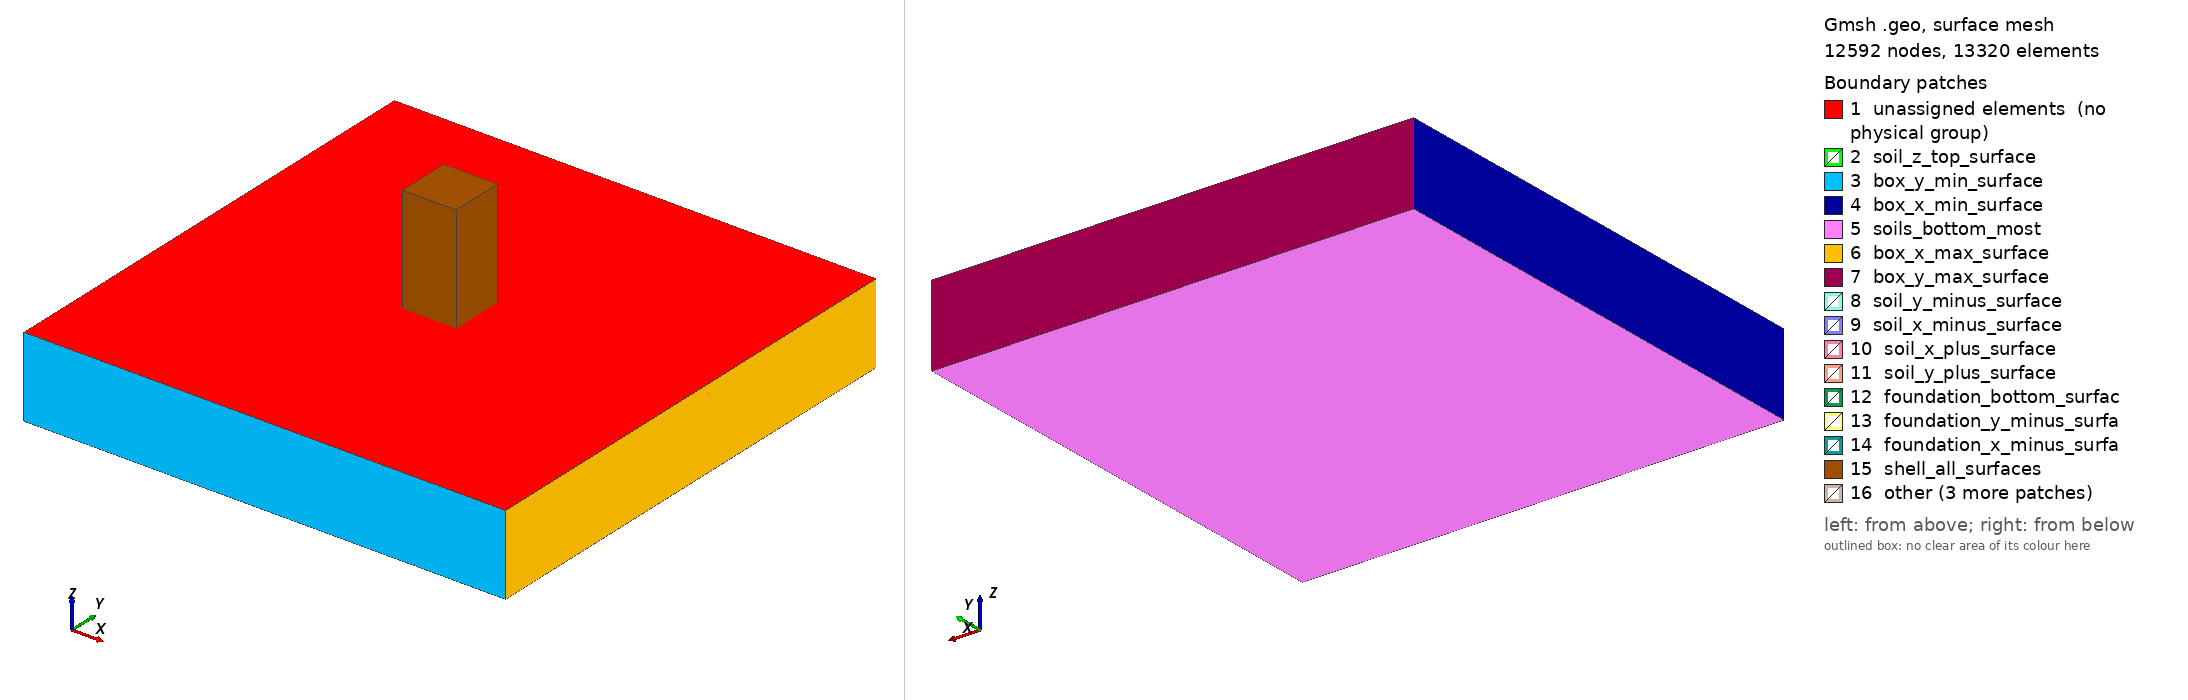

Gmsh geometry script, surface-meshed: 12592 nodes, 13320 surface elements. Boundary patches (legend numbers): 1 unassigned elements (no physical group), 2 soil_z_top_surface, 3 box_y_min_surface, 4 box_x_min_surface, 5 soils_bottom_most, 6 box_x_max_surface, 7 box_y_max_surface, 8 soil_y_minus_surface, 9 soil_x_minus_surface, 10 soil_x_plus_surface, 11 soil_y_plus_surface, 12 foundation_bottom_surfac, 13 foundation_y_minus_surfa, 14 foundation_x_minus_surfa, 15 shell_all_surfaces, 16 other. Left view from above one corner, right view from below the opposite corner. Legend entries are the model's physical surfaces; 'unassigned elements' are surfaces in no physical group. The drawing asked Gmsh for element sizes between 1% and 20% of the model's largest extent; the script's own settings can give other sizes.

=== shell_structure_DRM3D.geo (drawn) ===
//****************************************************************
// Real-ESSI Short Course 
// 		Day 2: Motions
// Model Component: Soil-Foundation
//****************************************************************

//****************************************************************
// Predefined Parameters
//****************************************************************
mesh_size = 5;
width_of_out_foundation = mesh_size; 

height_of_structure = 60 ;
sub_height = 20;

depth_of_foundation = 5 ;
raw_width_of_structure = 30 ;
width_of_structure = raw_width_of_structure + 2 * width_of_out_foundation ;
depth_of_soil = 40;
width_of_field = width_of_structure * 3 - width_of_out_foundation ;


Ox = 0;
Oy = 0;
Oz = -depth_of_foundation;

epsilon = 0 ;
//epsilon = 2 ;




//**************************************************************************************************
// Part A: Soil
//**************************************************************************************************
// Soil: 
p1 = newp; Point(p1) = {Ox, Oy, Oz};

ans[] = Extrude{width_of_field,0,0}{Point{p1};Layers{width_of_field/mesh_size};Recombine;} ; 
l1 = ans[1];
ans[] = Extrude{width_of_structure,0,0}{Point{ans[0]};Layers{width_of_structure/mesh_size};Recombine;} ; 
l2 = ans[1];
ans[] = Extrude{width_of_field,0,0}{Point{ans[0]};Layers{width_of_field/mesh_size};Recombine;} ; 
l3 = ans[1];

ans[] = Extrude{0,width_of_field,0}{Line{l1,l2,l3};Layers{width_of_field/mesh_size};Recombine;} ; 
l4 = ans[0]; l5 = ans[4]; l6 = ans[8];
ans[] = Extrude{0,width_of_structure,0}{Line{l4,l5,l6};Layers{width_of_structure/mesh_size};Recombine;} ; 
l7 = ans[0]; l8 = ans[4]; l9 = ans[8];
ans[] = Extrude{0,width_of_field,0}{Line{l7,l8,l9};Layers{width_of_field/mesh_size};Recombine;} ; 



ans[] = Extrude{0, 0, -depth_of_soil}{Surface{7,11,15,19,23,27,31,35,39}; Layers{depth_of_soil/mesh_size};Recombine;};
ans[] = Extrude{0, 0, depth_of_foundation}{Surface{7,11,15,19,27,31,35,39}; Layers{depth_of_foundation/mesh_size};Recombine;};
soils_under_zero[] = {1, 2, 3, 4, 5, 6, 7, 8, 9} ; 
soils_around_foundation[] = {10, 11, 12, 13, 14, 15, 16, 17} ; 
soil_x_minus_surface = 316;
soil_x_plus_surface = 346;
soil_y_plus_surface = 378;
soil_y_minus_surface = 276;
soil_z_top_surface = 23;

Physical Volume("soils_under_zero") = soils_under_zero[] ; 
Physical Volume("soils_around_foundation") = soils_around_foundation[] ; 

Physical Surface("soil_x_minus_surface") = soil_x_minus_surface ; 
Physical Surface("soil_x_plus_surface") = soil_x_plus_surface ; 
Physical Surface("soil_y_plus_surface") = soil_y_plus_surface ; 
Physical Surface("soil_y_minus_surface") = soil_y_minus_surface ; 

Physical Surface("soil_z_top_surface") = soil_z_top_surface ; 

all_soils[] = {1, 2, 3, 4, 5, 6, 7, 8, 9, 10, 11, 12, 13, 14, 15, 16, 17} ;
Physical Volume("all_soils") = all_soils[] ; 

soils_bottom_most[] = {61, 83, 105, 127, 149, 171, 193, 215, 237} ; 
Physical Surface("soils_bottom_most") = soils_bottom_most[] ; 

//**************************************************************************************************
// Part B: foundation  
//**************************************************************************************************

x_minus_y_minus = newp;  Point(x_minus_y_minus) = {Ox + width_of_field + epsilon, Oy + width_of_field + epsilon, Oz +  epsilon}; 
ans[] =  Extrude{width_of_out_foundation,0,0}{ Point{x_minus_y_minus} ; Layers{ Ceil(width_of_out_foundation/mesh_size)}; Recombine;};
l11 = ans[1];
ans[] =  Extrude{(width_of_structure/2. - width_of_out_foundation - epsilon),0,0}{ Point{ans[0]} ; Layers{ Ceil((width_of_structure/2. - width_of_out_foundation - epsilon)/mesh_size)}; Recombine;};
l12 = ans[1];
ans[] =  Extrude{(width_of_structure/2. - width_of_out_foundation - epsilon),0,0}{ Point{ans[0]} ; Layers{ Ceil((width_of_structure/2. - width_of_out_foundation - epsilon)/mesh_size)}; Recombine;};
l13 = ans[1];
ans[] =  Extrude{width_of_out_foundation,0,0}{ Point{ans[0]} ; Layers{ Ceil(width_of_out_foundation/mesh_size)}; Recombine;};
l14 = ans[1];

foundation_bottom_surfaces[] = {} ;

ans[] =  Extrude{0,width_of_out_foundation,0}{ Line{l11,l12,l13,l14} ; Layers{ Ceil(width_of_out_foundation/mesh_size)}; Recombine;};
l11 = ans[0]; l12 = ans[4]; l13 = ans[8]; l14 = ans[12] ; 
foundation_bottom_surfaces[] = {foundation_bottom_surfaces[], ans[1], ans[5], ans[9], ans[13]} ;

ans[] =  Extrude{0,(width_of_structure/2. -(width_of_out_foundation + epsilon)),0}{ Line{l11,l12,l13,l14} ; Layers{ Ceil((width_of_structure/2. - (width_of_out_foundation + epsilon))/mesh_size)}; Recombine;};
l11 = ans[0]; l12 = ans[4]; l13 = ans[8]; l14 = ans[12] ; 
foundation_bottom_surfaces[] = {foundation_bottom_surfaces[], ans[1], ans[5], ans[9], ans[13]} ;

ans[] =  Extrude{0,(width_of_structure/2. -(width_of_out_foundation + epsilon)),0}{ Line{l11,l12,l13,l14} ; Layers{ Ceil((width_of_structure/2. - (width_of_out_foundation + epsilon))/mesh_size)}; Recombine;};
l11 = ans[0]; l12 = ans[4]; l13 = ans[8]; l14 = ans[12] ; 
foundation_bottom_surfaces[] = {foundation_bottom_surfaces[], ans[1], ans[5], ans[9], ans[13]} ;

ans[] =  Extrude{0,width_of_out_foundation,0}{ Line{l11,l12,l13,l14} ; Layers{ Ceil(width_of_out_foundation/mesh_size)}; Recombine;};
l11 = ans[0]; l12 = ans[4]; l13 = ans[8]; l14 = ans[12] ; 
foundation_bottom_surfaces[] = {foundation_bottom_surfaces[], ans[1], ans[5], ans[9], ans[13]} ;


//x_plus_y_minus = newp; Point(x_plus_y_minus) = {Ox + width_of_field + width_of_structure - epsilon, Oy + width_of_field + epsilon, Oz +  epsilon}; 



//ans[] =  Extrude{width_of_out_foundation,0,0}{ Line{x_minus_line} ; Layers{ Ceil(width_of_out_foundation/mesh_size)}; Recombine;};
//ans[] =  Extrude{0,width_of_out_foundation,0}{ Line{y_minus_line} ; Layers{ Ceil(width_of_out_foundation/mesh_size)}; Recombine;};
//ans[] =  Extrude{-width_of_out_foundation,0,0}{ Line{x_plus_line} ; Layers{ Ceil(width_of_out_foundation/mesh_size)}; Recombine;};
//ans[] =  Extrude{0,-width_of_out_foundation,0}{ Line{y_plus_line} ; Layers{ Ceil(width_of_out_foundation/mesh_size)}; Recombine;};

//x_minus_y_plus = newp; Point(x_minus_y_plus) = {Ox + width_of_field + epsilon, Oy + width_of_field + width_of_structure - epsilon, Oz +  epsilon}; 
//x_plus_y_plus = newp; Point(x_plus_y_plus) = {Ox + width_of_field + width_of_structure - epsilon, Oy + width_of_field + width_of_structure - epsilon, Oz +  epsilon}; 

//y_minus_line = newl; Line(y_minus_line) = {x_minus_y_minus, x_plus_y_minus};
//y_plus_line = newl; Line(y_plus_line) = {x_minus_y_plus, x_plus_y_plus};
//x_minus_line = newl; Line(x_minus_line) = {x_minus_y_minus, x_minus_y_plus};
//x_plus_line = newl; Line(x_plus_line) = {x_plus_y_plus, x_plus_y_minus};

//Transfinite Line(y_minus_line) = (width_of_structure/mesh_size) + 1 ; 
//Transfinite Line(y_plus_line) = (width_of_structure/mesh_size) + 1 ; 
//Transfinite Line(x_minus_line) = (width_of_structure/mesh_size) + 1 ; 
//Transfinite Line(x_plus_line) = (width_of_structure/mesh_size) + 1 ; 

////loop1 = newreg; Line Loop(loop1) = {x_minus_line,y_plus_line,x_plus_line,-y_minus_line} ;
////foundation_bottom_surface = news; Plane Surface(foundation_bottom_surface) = {loop1};
ans[] = Extrude{0,0,depth_of_foundation}{Surface{foundation_bottom_surfaces[]} ;Layers{depth_of_foundation/mesh_size};Recombine;};

////foundation_top_surface                        = ans[0] ;
//foundation_x_minus_vol[] = {ans[1], ans[19], ans[37] };
//foundation_x_plus_vol[] = {ans[13], ans[31], ans[49] };
//foundation_y_minus_vol[] = {ans[1], ans[7], ans[13] };
//foundation_y_plus_vol[] = {ans[37], ans[43], ans[49] };

//foundation_around_volume[]  = {ans[1], ans[7], ans[13], ans[19], ans[31], ans[37], ans[43], ans[49]} ;
foundation_volume[]  = {18, 19, 20, 21, 22, 23, 24, 25, 26, 27, 28, 29, 30, 31, 32, 33} ;

foundation_x_plus_surface[]                    = {824, 736, 648, 560}   ;
foundation_y_plus_surface[]                     = {762, 784, 806, 828}  ;
foundation_x_minus_surface[]                     = {678, 766, 590, 502}  ;
foundation_y_minus_surface[]                    = {490, 512, 534, 556}  ;

//Physical Volume("foundation_x_minus_vol")          = foundation_x_minus_vol[] ;
//Physical Volume("foundation_x_plus_vol")          = foundation_x_plus_vol[] ;
//Physical Volume("foundation_y_minus_vol")          = foundation_y_minus_vol[] ;
//Physical Volume("foundation_y_plus_vol")          = foundation_y_plus_vol[] ;

//Physical Volume("foundation_around_volume")          = foundation_around_volume[] ;
Physical Volume("foundation_volume")          = foundation_volume[] ;

shell_bottom_surface[] = {701, 723, 613, 635} ;
Physical Surface("shell_bottom_surface")    = shell_bottom_surface[] ;

Physical Surface("foundation_bottom_surfaces") = foundation_bottom_surfaces[] ;

Physical Surface("foundation_x_plus_surface") = foundation_x_plus_surface[] ;
Physical Surface("foundation_y_plus_surface")  = foundation_y_plus_surface[] ;
Physical Surface("foundation_x_minus_surface")  = foundation_x_minus_surface[] ;
Physical Surface("foundation_y_minus_surface") = foundation_y_minus_surface[] ;

embed_around_surfaces[] = {670, 696, 718, 714, 626, 542, 520, 582} ; 
embed_mid_surfaces[] = {604, 608, 692, 630} ; 
embed_surfaces[] = {embed_around_surfaces[], embed_mid_surfaces[]} ; 
Physical Surface("embed_around_surfaces") = embed_around_surfaces[];
Physical Surface("embed_mid_surfaces") = embed_mid_surfaces[];
Physical Surface("embed_surfaces") = embed_surfaces[] ;

////Physical Surface("all_foundation_surfaces") = {shell_bottom_surface, foundation_x_minus_surface, foundation_y_plus_surface, foundation_x_plus_surface, foundation_y_minus_surface} ;

//Physical Volume("soil_and_foundation_vol")          = {foundation_volume, all_soils} ;

//////**************************************************************************************************
////// Part C.1 : Shell super-structure
//////**************************************************************************************************


////x_minus_y_minus = newp;  Point(x_minus_y_minus) = {Ox + width_of_field + width_of_out_foundation + epsilon, Oy + width_of_field + width_of_out_foundation + epsilon, Oz + depth_of_foundation + epsilon}; 
////x_plus_y_minus = newp; Point(x_plus_y_minus) = {Ox + width_of_field + width_of_structure - width_of_out_foundation - epsilon, Oy + width_of_field + width_of_out_foundation + epsilon, Oz + depth_of_foundation + epsilon}; 
////x_minus_y_plus = newp; Point(x_minus_y_plus) = {Ox + width_of_field + width_of_out_foundation + epsilon, Oy + width_of_field + width_of_structure - width_of_out_foundation - epsilon, Oz + depth_of_foundation + epsilon}; 
////x_plus_y_plus = newp; Point(x_plus_y_plus) = {Ox + width_of_field + width_of_structure - width_of_out_foundation - epsilon, Oy + width_of_field + width_of_structure - width_of_out_foundation - epsilon, Oz + depth_of_foundation + epsilon}; 

////y_minus_line = newl; Line(y_minus_line) = {x_minus_y_minus, x_plus_y_minus};
////y_plus_line = newl; Line(y_plus_line) = {x_minus_y_plus, x_plus_y_plus};
////x_minus_line = newl; Line(x_minus_line) = {x_minus_y_minus, x_minus_y_plus};
////x_plus_line = newl; Line(x_plus_line) = {x_plus_y_plus, x_plus_y_minus};

////Transfinite Line(y_minus_line) = (width_of_structure/mesh_size) + 1 ; 
////Transfinite Line(y_plus_line) = (width_of_structure/mesh_size) + 1 ; 
////Transfinite Line(x_minus_line) = (width_of_structure/mesh_size) + 1 ; 
////Transfinite Line(x_plus_line) = (width_of_structure/mesh_size) + 1 ; 

////// Select by GUI
////Line Loop(473) = {442, -445, -443, -444};
////shell_bottom_surface = newl; Plane Surface(shell_bottom_surface) = {473};
////embedded_shell_top_surface[] = {shell_bottom_surface} ;
////embedded_shell_top_surface[] = {shell_bottom_surface} ;

////// extrude shell structure up
N_extrude = 3 ; 
shell_super_surfaces[] = {};
//shell_bottom_surface = 701 ; 
For z_direction In {1 : N_extrude}
ans[] = Extrude{0,0,sub_height}{Surface{shell_bottom_surface[]} ;Layers{sub_height/mesh_size};Recombine;};
	shell_bottom_surface[] = {ans[0], ans[6], ans[12], ans[18]} ; 
	Delete{
		Volume{ans[1]};
		Volume{ans[7]};
		Volume{ans[13]};
		Volume{ans[19]};
	}
	For i In {0:3}
		shell_super_surfaces[] = { shell_super_surfaces[], ans[i*6] } ; 
		shell_super_surfaces[] = { shell_super_surfaces[], ans[i*6+2] } ; 
		shell_super_surfaces[] = { shell_super_surfaces[], ans[i*6+3] } ; 
		shell_super_surfaces[] = { shell_super_surfaces[], ans[i*6+4] } ; 
		shell_super_surfaces[] = { shell_super_surfaces[], ans[i*6+5] } ; 
	EndFor
EndFor
shell_super_surfaces[] = { shell_super_surfaces[], shell_bottom_surface[] } ; 

////// Internal shell surfaces.
//x_minus_mid = newp;  Point(x_minus_mid) = {Ox + width_of_field + width_of_out_foundation + epsilon, Oy + width_of_field  + width_of_structure/2 , Oz + depth_of_foundation + epsilon}; 
//x_plus_mid = newp; Point(x_plus_mid) = {Ox + width_of_field + width_of_structure - width_of_out_foundation - epsilon, Oy + width_of_field + width_of_structure/2 , Oz + depth_of_foundation + epsilon}; 
//y_minus_mid = newp; Point(y_minus_mid) = {Ox + width_of_field + width_of_structure/2 , Oy + width_of_field + width_of_out_foundation + epsilon, Oz + depth_of_foundation + epsilon}; 
//y_plus_mid = newp; Point(y_plus_mid) = {Ox + width_of_field  + width_of_structure/2 , Oy + width_of_field + width_of_structure - width_of_out_foundation - epsilon, Oz + depth_of_foundation + epsilon}; 

//x_mid = newl; Line(x_mid) = {x_minus_mid, x_plus_mid} ;
//y_mid = newl; Line(y_mid) = {y_minus_mid, y_plus_mid} ;
//Transfinite Line(x_mid) = (width_of_structure/mesh_size) + 1 ; 
//Transfinite Line(y_mid) = (width_of_structure/mesh_size) + 1 ; 

//ans[] = Extrude{0,0,height_of_structure}{Line{x_mid,y_mid};Layers{height_of_structure/mesh_size};Recombine;} ; 
//shell_super_mid_surfaces = {ans[1], ans[5]} ;
//shell_super_all_surfaces[] = { shell_super_around_surfaces[], shell_super_mid_surfaces[] } ; 	

//Physical Surface("shell_super_around_surfaces") = shell_super_around_surfaces[];
//Physical Surface("shell_super_mid_surfaces") = shell_super_mid_surfaces[];
//Physical Surface("shell_super_all_surfaces") = shell_super_all_surfaces[];
Physical Surface("shell_super_surfaces") = shell_super_surfaces[];


//////**************************************************************************************************
////// Part C.2 : Shell embedded-structure
//////**************************************************************************************************
////// extrude down the embedded_shell 
////// (1) around the foundation
////shell_embed_around_surfaces = {} ; 
////ans[] = Extrude{0,0, - depth_of_foundation }{Surface{embedded_shell_top_surface} ;Layers{depth_of_foundation/mesh_size};Recombine;};
////shell_bottommost_surface = ans[0];
////Delete{
////	Volume{ans[1]};
////}
////shell_embed_around_surfaces[] = { shell_embed_around_surfaces[], ans[2] } ; 
////shell_embed_around_surfaces[] = { shell_embed_around_surfaces[], ans[3] } ; 
////shell_embed_around_surfaces[] = { shell_embed_around_surfaces[], ans[4] } ; 
////shell_embed_around_surfaces[] = { shell_embed_around_surfaces[], ans[5] } ; 
////Physical Surface("shell_embed_around_surfaces") = shell_embed_around_surfaces[];

////// (2) in the middle of the foundation
//ans[] = Extrude{0,0, -depth_of_foundation}{Line{x_mid,y_mid};Layers{depth_of_foundation/mesh_size};Recombine;} ; 
//shell_embed_mid_surfaces = {ans[1], ans[5]} ; 
//Physical Surface("shell_embed_mid_surfaces") = shell_embed_mid_surfaces[];
////Delete{
////	Surface{embedded_shell_top_surface};
////	Surface{shell_bottommost_surface};
////}
////shell_embed_all_surfaces = {shell_embed_around_surfaces[], shell_embed_mid_surfaces[]};
//shell_embed_all_surfaces = {embed_surfaces[], shell_embed_mid_surfaces[]};
////shell_all_surfaces = {shell_super_all_surfaces[], shell_embed_all_surfaces[]};
shell_all_surfaces[] = {shell_super_surfaces[], embed_surfaces[]};

//Physical Surface("shell_embed_all_surfaces") = shell_embed_all_surfaces[];
Physical Surface("shell_all_surfaces") = shell_all_surfaces[];



////********************************************************************
//// Recombine
////********************************************************************


Transfinite Surface "*";
Recombine Surface "*";















n = #ans[];
Printf("Extrude has returned %g elements", n);
n -= 1;
For i In {0 : n}
    Printf("Extrusion value[%g] = %g.", i, ans[i]);
EndFor




Physical Line(472) = {449, 469, 448, 450, 465, 464, 466, 456, 468, 453, 452, 460, 470, 454};

Physical Surface("box_x_min_surface") = {192, 368, 126, 324, 60, 258};
Physical Surface("box_y_min_surface") = {48, 70, 92, 290, 268, 246};
Physical Surface("box_y_max_surface") = {232, 210, 188, 364, 386, 408};
Physical Surface("box_x_max_surface") = {96, 162, 228, 404, 338, 294};
